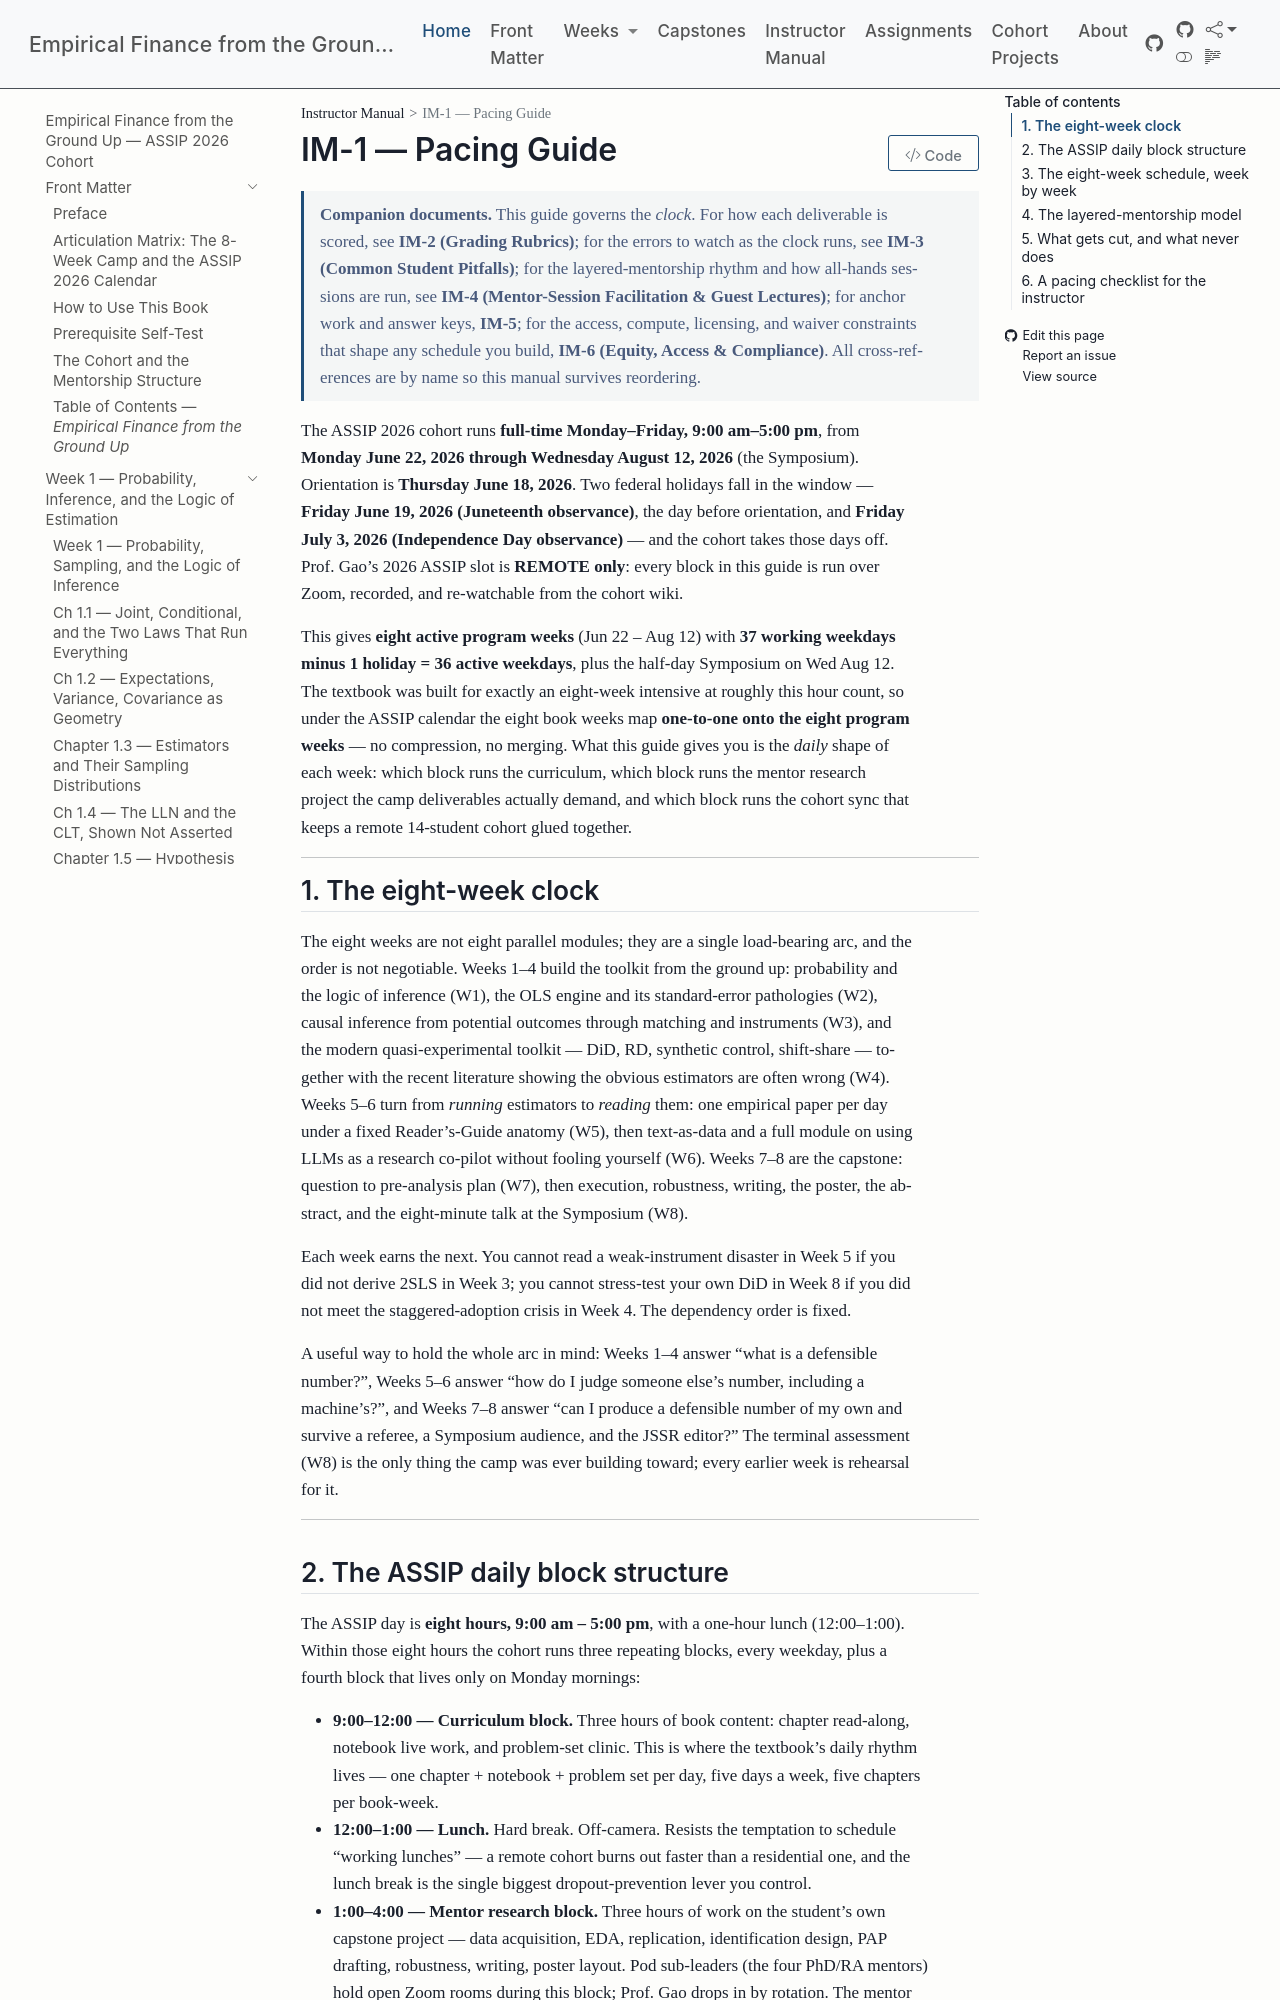

repository: edwardlg/assip-2026-empirical-finance · page: textbook/book/instructor-manual/IM1-pacing-guide.html · generator: mkdocs

# IM-1 — Pacing Guide

> **Companion documents.** This guide governs the *clock*. For how each deliverable is scored,
> see **IM-2 (Grading Rubrics)**; for the errors to watch as the clock runs, see **IM-3 (Common
> Student Pitfalls)**; for the layered-mentorship rhythm and how all-hands sessions are run, see
> **IM-4 (Mentor-Session Facilitation & Guest Lectures)**; for anchor work and answer keys, **IM-5**;
> for the access, compute, licensing, and waiver constraints that shape any schedule you build,
> **IM-6 (Equity, Access & Compliance)**. All cross-references are by name so this manual survives
> reordering.

The ASSIP 2026 cohort runs **full-time Monday–Friday, 9:00 am–5:00 pm**, from **Monday June 22, 2026
through Wednesday August 12, 2026** (the Symposium). Orientation is **Thursday June 18, 2026**. Two
federal holidays fall in the window — **Friday June 19, 2026 (Juneteenth observance)**, the day
before orientation, and **Friday July 3, 2026 (Independence Day observance)** — and the cohort takes
those days off. Prof. Gao's 2026 ASSIP slot is **REMOTE only**: every block in this guide is run over
Zoom, recorded, and re-watchable from the cohort wiki.

This gives **eight active program weeks** (Jun 22 – Aug 12) with **37 working weekdays minus 1
holiday = 36 active weekdays**, plus the half-day Symposium on Wed Aug 12. The textbook was built for
exactly an eight-week intensive at roughly this hour count, so under the ASSIP calendar the eight book
weeks map **one-to-one onto the eight program weeks** — no compression, no merging. What this guide
gives you is the *daily* shape of each week: which block runs the curriculum, which block runs the
mentor research project the camp deliverables actually demand, and which block runs the cohort sync
that keeps a remote 14-student cohort glued together.

---

## 1. The eight-week clock

The eight weeks are not eight parallel modules; they are a single load-bearing arc, and the order is
not negotiable. Weeks 1–4 build the toolkit from the ground up: probability and the logic of
inference (W1), the OLS engine and its standard-error pathologies (W2), causal inference from
potential outcomes through matching and instruments (W3), and the modern quasi-experimental toolkit —
DiD, RD, synthetic control, shift-share — together with the recent literature showing the obvious
estimators are often wrong (W4). Weeks 5–6 turn from *running* estimators to *reading* them: one
empirical paper per day under a fixed Reader's-Guide anatomy (W5), then text-as-data and a full
module on using LLMs as a research co-pilot without fooling yourself (W6). Weeks 7–8 are the
capstone: question to pre-analysis plan (W7), then execution, robustness, writing, the poster, the
abstract, and the eight-minute talk at the Symposium (W8).

Each week earns the next. You cannot read a weak-instrument disaster in Week 5 if you did not derive
2SLS in Week 3; you cannot stress-test your own DiD in Week 8 if you did not meet the
staggered-adoption crisis in Week 4. The dependency order is fixed.

A useful way to hold the whole arc in mind: Weeks 1–4 answer "what is a defensible number?", Weeks
5–6 answer "how do I judge someone else's number, including a machine's?", and Weeks 7–8 answer "can
I produce a defensible number of my own and survive a referee, a Symposium audience, and the JSSR
editor?" The terminal assessment (W8) is the only thing the camp was ever building toward; every
earlier week is rehearsal for it.

---
